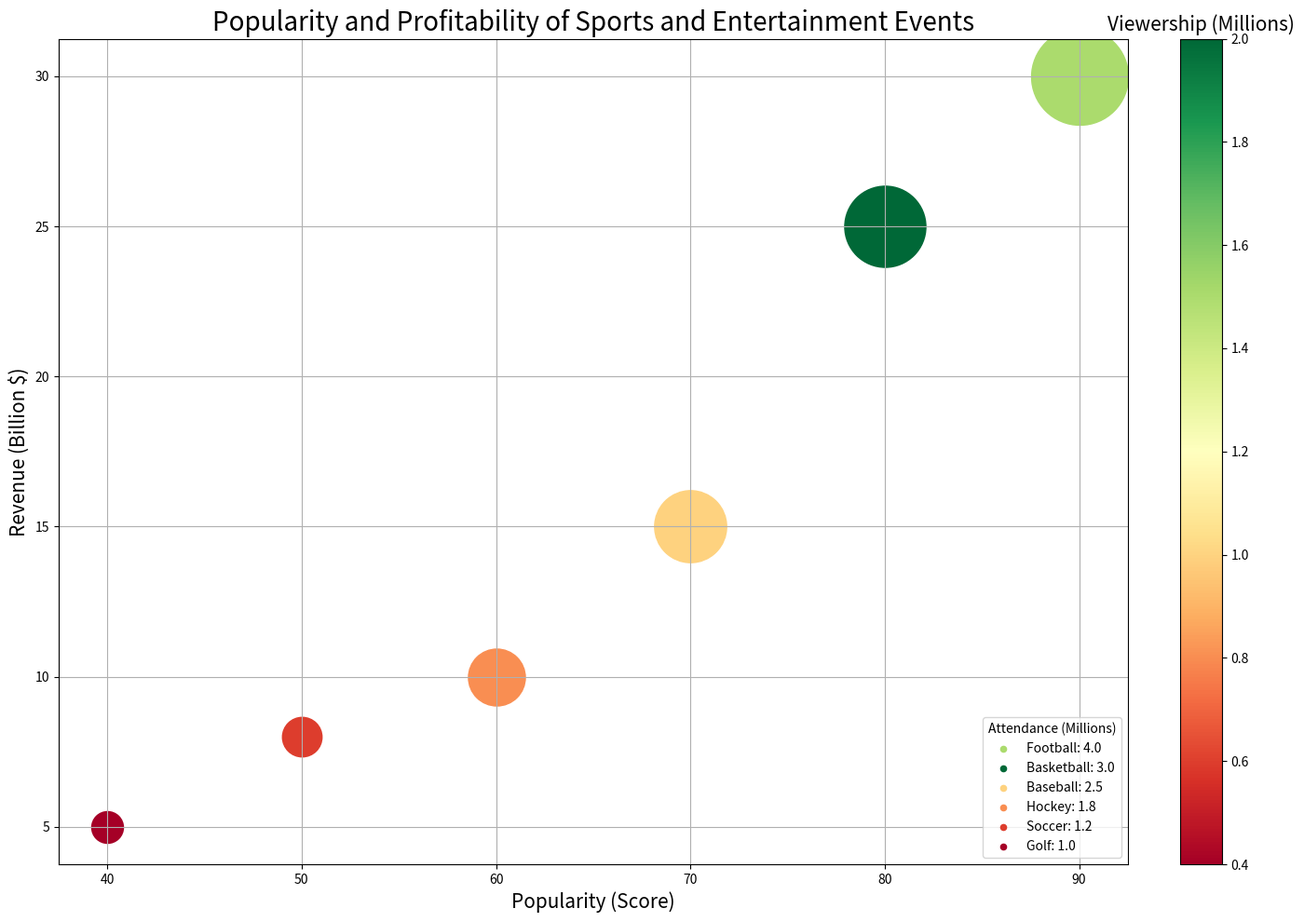

Write Python code to recreate this figure. (Note: this script raises an exception after producing the figure.)


import matplotlib.pyplot as plt
import matplotlib.colors as colors
import matplotlib.cm as cm
import numpy as np

data_labels = ['Popularity (Score)', 'Revenue (Billion $)', 'Attendance (Millions)', 'Viewership (Millions)']
line_labels = ['Football', 'Basketball', 'Baseball', 'Hockey', 'Soccer', 'Golf']
data = np.array([[90, 30, 4, 1.5], 
                 [80, 25, 3, 2], 
                 [70, 15, 2.5, 1], 
                 [60, 10, 1.8, 0.8], 
                 [50, 8, 1.2, 0.6], 
                 [40, 5, 1, 0.4]])

fig, ax = plt.subplots(figsize=(15, 10))

norm = colors.Normalize(vmin=min(data[:, 3]), vmax=max(data[:, 3]))
scalarMap = cm.ScalarMappable(norm=norm, cmap=cm.RdYlGn)

for i in range(len(data)):
    ax.scatter(data[i, 0], data[i, 1], s=(data[i, 2] - min(data[:, 2])) / (max(data[:, 2]) - min(data[:, 2])) * 5000 + 600,
               c=scalarMap.to_rgba(data[i, 3]), label=None)
    ax.scatter([], [], c=scalarMap.to_rgba(data[i, 3]), s=20, label=line_labels[i] + f': {data[i, 2]}')

cbar = fig.colorbar(scalarMap, ax=ax, pad=0.04)
cbar.ax.set_title(data_labels[3], fontsize=15)
ax.legend(title=data_labels[2], loc='lower right')

ax.set_xlabel('Popularity (Score)', fontsize=15)
ax.set_ylabel('Revenue (Billion $)', fontsize=15)
ax.grid(True)
ax.set_title('Popularity and Profitability of Sports and Entertainment Events', fontsize=20)

fig.tight_layout()
fig.savefig('/cpfs01/user/yehancheng/workspace/datasets/SimChartV2/demo/bubble/png/12_2023122261326.png')
plt.clf()
